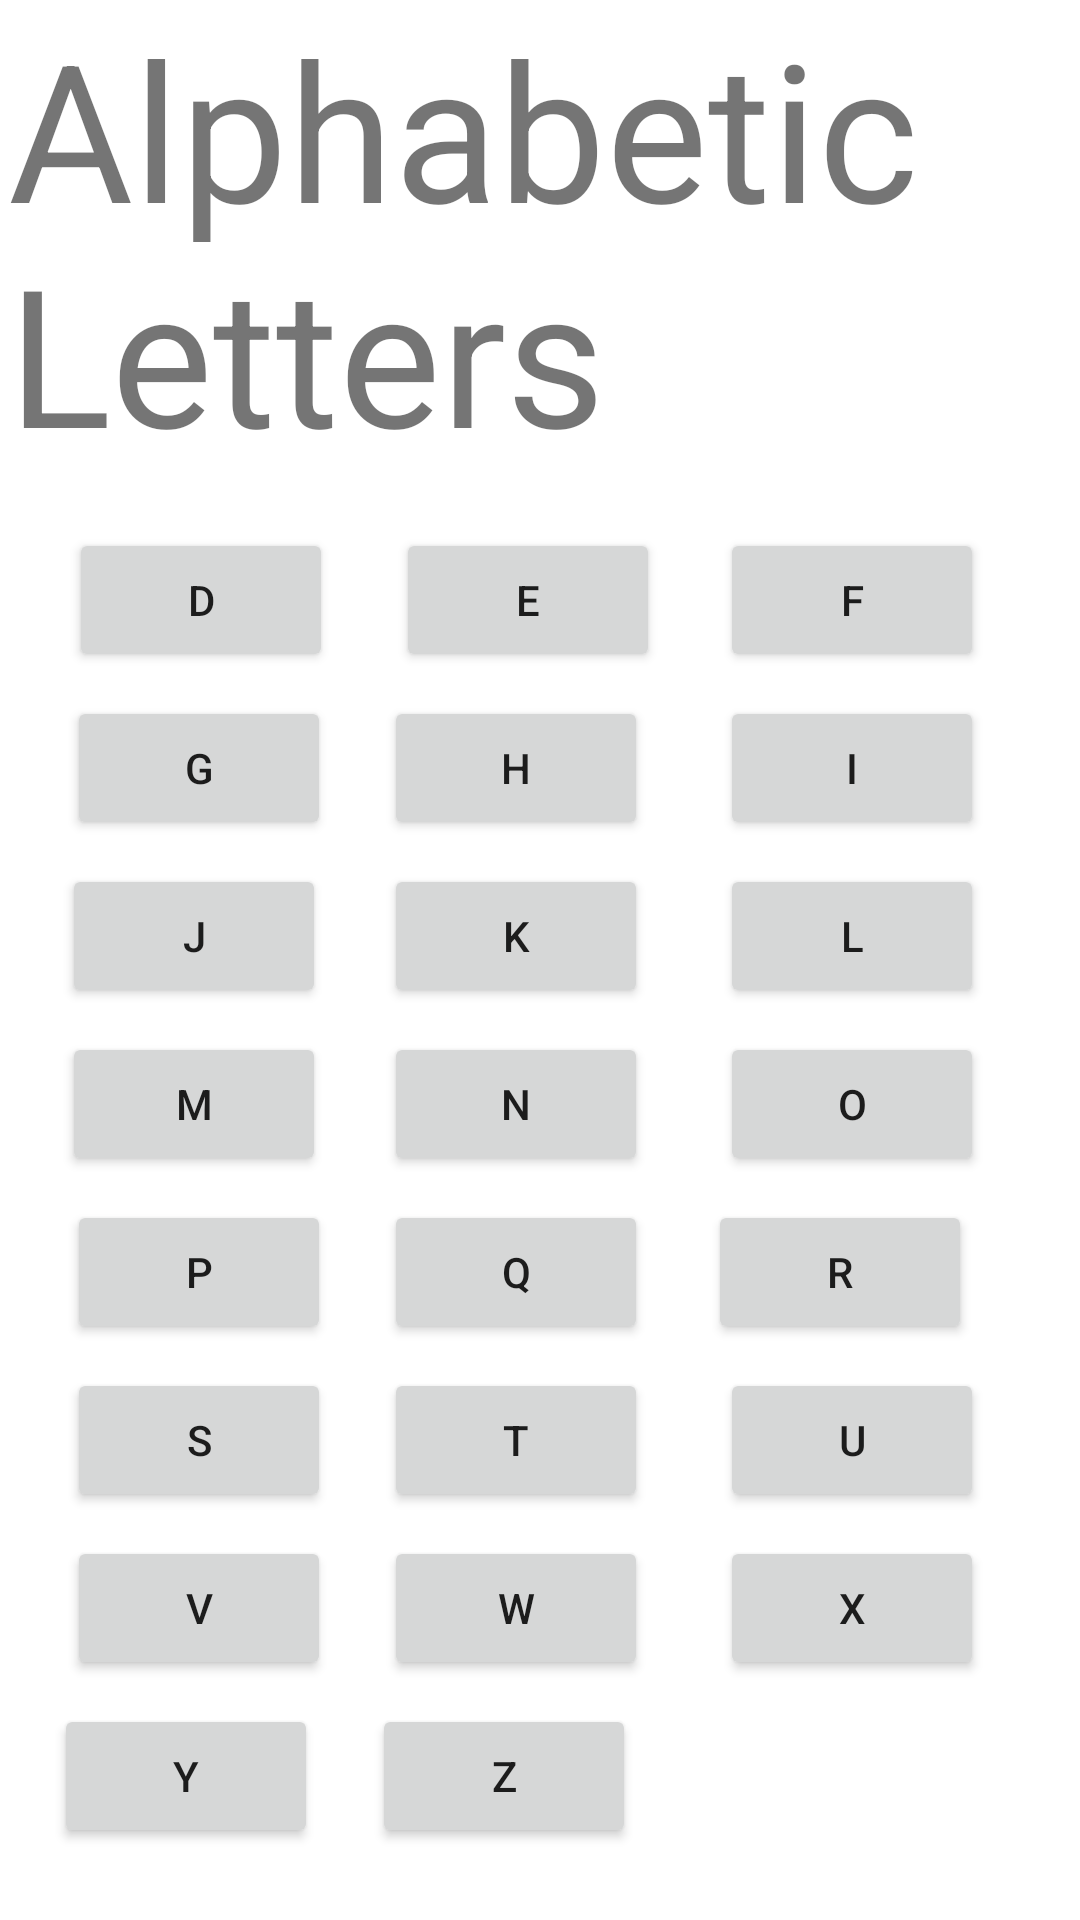

Here is an Android app screen rendered from its layout file. Give the layout XML and the strings, colors and styles it references.
<!-- AndroidManifest.xml: application theme Theme.ShiftingActivities -->
<!-- res/layout/activity_main.xml -->
<?xml version="1.0" encoding="utf-8"?>
<androidx.constraintlayout.widget.ConstraintLayout xmlns:android="http://schemas.android.com/apk/res/android"
    xmlns:app="http://schemas.android.com/apk/res-auto"
    xmlns:tools="http://schemas.android.com/tools"
    android:layout_width="match_parent"
    android:layout_height="match_parent"
    tools:context=".MainActivity">

    <TextView
        android:id="@+id/textView"
        android:layout_width="355dp"
        android:layout_height="174dp"
        android:text="Alphabetic Letters"
        android:textSize="64dp"
        app:layout_constraintEnd_toEndOf="parent"
        app:layout_constraintStart_toStartOf="parent"
        app:layout_constraintTop_toTopOf="parent" />

    <Button
        android:id="@+id/A"
        android:layout_width="wrap_content"
        android:layout_height="wrap_content"
        android:layout_marginTop="16dp"
        android:layout_marginBottom="8dp"
        android:text="A"
        app:layout_constraintBottom_toTopOf="@+id/D"
        app:layout_constraintEnd_toStartOf="@+id/B"
        app:layout_constraintHorizontal_bias="0.516"
        app:layout_constraintStart_toStartOf="parent"
        app:layout_constraintTop_toBottomOf="@+id/textView"
        app:layout_constraintVertical_bias="1.0" />

    <Button
        android:id="@+id/B"
        android:layout_width="wrap_content"
        android:layout_height="wrap_content"
        android:layout_marginTop="16dp"
        android:layout_marginEnd="24dp"
        android:layout_marginBottom="8dp"
        android:text="B"
        app:layout_constraintBottom_toTopOf="@+id/E"
        app:layout_constraintEnd_toStartOf="@+id/C"
        app:layout_constraintTop_toBottomOf="@+id/textView"
        app:layout_constraintVertical_bias="1.0" />

    <Button
        android:id="@+id/C"
        android:layout_width="wrap_content"
        android:layout_height="wrap_content"
        android:layout_marginTop="16dp"
        android:layout_marginEnd="32dp"
        android:layout_marginBottom="8dp"
        android:text="C"
        app:layout_constraintBottom_toTopOf="@+id/F"
        app:layout_constraintEnd_toEndOf="parent"
        app:layout_constraintTop_toBottomOf="@+id/textView"
        app:layout_constraintVertical_bias="1.0" />

    <Button
        android:id="@+id/D"
        android:layout_width="wrap_content"
        android:layout_height="wrap_content"
        android:layout_marginBottom="8dp"
        android:text="D"
        app:layout_constraintBottom_toTopOf="@+id/G"
        app:layout_constraintEnd_toStartOf="@+id/E"
        app:layout_constraintHorizontal_bias="0.526"
        app:layout_constraintStart_toStartOf="parent" />

    <Button
        android:id="@+id/E"
        android:layout_width="wrap_content"
        android:layout_height="wrap_content"
        android:layout_marginEnd="20dp"
        android:layout_marginBottom="8dp"
        android:text="E"
        app:layout_constraintBottom_toTopOf="@+id/H"
        app:layout_constraintEnd_toStartOf="@+id/F" />

    <Button
        android:id="@+id/F"
        android:layout_width="wrap_content"
        android:layout_height="wrap_content"
        android:layout_marginEnd="32dp"
        android:layout_marginBottom="8dp"
        android:text="F"
        app:layout_constraintBottom_toTopOf="@+id/I"
        app:layout_constraintEnd_toEndOf="parent" />

    <Button
        android:id="@+id/G"
        android:layout_width="wrap_content"
        android:layout_height="wrap_content"
        android:layout_marginBottom="8dp"
        android:text="G"
        app:layout_constraintBottom_toTopOf="@+id/J"
        app:layout_constraintEnd_toStartOf="@+id/H"
        app:layout_constraintHorizontal_bias="0.555"
        app:layout_constraintStart_toStartOf="parent" />

    <Button
        android:id="@+id/H"
        android:layout_width="wrap_content"
        android:layout_height="wrap_content"
        android:layout_marginEnd="24dp"
        android:layout_marginBottom="8dp"
        android:text="H"
        app:layout_constraintBottom_toTopOf="@+id/K"
        app:layout_constraintEnd_toStartOf="@+id/I" />

    <Button
        android:id="@+id/I"
        android:layout_width="wrap_content"
        android:layout_height="wrap_content"
        android:layout_marginEnd="32dp"
        android:layout_marginBottom="8dp"
        android:text="I"
        app:layout_constraintBottom_toTopOf="@+id/L"
        app:layout_constraintEnd_toEndOf="parent" />

    <Button
        android:id="@+id/J"
        android:layout_width="wrap_content"
        android:layout_height="wrap_content"
        android:layout_marginBottom="8dp"
        android:text="J"
        app:layout_constraintBottom_toTopOf="@+id/M"
        app:layout_constraintEnd_toStartOf="@+id/K"
        app:layout_constraintHorizontal_bias="0.513"
        app:layout_constraintStart_toStartOf="parent" />

    <Button
        android:id="@+id/K"
        android:layout_width="wrap_content"
        android:layout_height="wrap_content"
        android:layout_marginEnd="24dp"
        android:layout_marginBottom="8dp"
        android:text="K"
        app:layout_constraintBottom_toTopOf="@+id/N"
        app:layout_constraintEnd_toStartOf="@+id/L" />

    <Button
        android:id="@+id/L"
        android:layout_width="wrap_content"
        android:layout_height="wrap_content"
        android:layout_marginEnd="32dp"
        android:layout_marginBottom="8dp"
        android:text="L"
        app:layout_constraintBottom_toTopOf="@+id/O"
        app:layout_constraintEnd_toEndOf="parent" />

    <Button
        android:id="@+id/M"
        android:layout_width="wrap_content"
        android:layout_height="wrap_content"
        android:layout_marginBottom="8dp"
        android:text="M"
        app:layout_constraintBottom_toTopOf="@+id/P"
        app:layout_constraintEnd_toStartOf="@+id/N"
        app:layout_constraintHorizontal_bias="0.513"
        app:layout_constraintStart_toStartOf="parent" />

    <Button
        android:id="@+id/N"
        android:layout_width="wrap_content"
        android:layout_height="wrap_content"
        android:layout_marginEnd="24dp"
        android:layout_marginBottom="8dp"
        android:text="N"
        app:layout_constraintBottom_toTopOf="@+id/Q"
        app:layout_constraintEnd_toStartOf="@+id/O" />

    <Button
        android:id="@+id/O"
        android:layout_width="wrap_content"
        android:layout_height="wrap_content"
        android:layout_marginEnd="32dp"
        android:layout_marginBottom="8dp"
        android:text="O"
        app:layout_constraintBottom_toTopOf="@+id/R"
        app:layout_constraintEnd_toEndOf="parent" />

    <Button
        android:id="@+id/P"
        android:layout_width="wrap_content"
        android:layout_height="wrap_content"
        android:layout_marginBottom="8dp"
        android:text="P"
        app:layout_constraintBottom_toTopOf="@+id/S"
        app:layout_constraintEnd_toStartOf="@+id/Q"
        app:layout_constraintHorizontal_bias="0.555"
        app:layout_constraintStart_toStartOf="parent" />

    <Button
        android:id="@+id/Q"
        android:layout_width="wrap_content"
        android:layout_height="wrap_content"
        android:layout_marginEnd="20dp"
        android:layout_marginBottom="8dp"
        android:text="Q"
        app:layout_constraintBottom_toTopOf="@+id/T"
        app:layout_constraintEnd_toStartOf="@+id/R" />

    <Button
        android:id="@+id/R"
        android:layout_width="wrap_content"
        android:layout_height="wrap_content"
        android:layout_marginEnd="36dp"
        android:layout_marginBottom="8dp"
        android:text="R"
        app:layout_constraintBottom_toTopOf="@+id/U"
        app:layout_constraintEnd_toEndOf="parent" />

    <Button
        android:id="@+id/S"
        android:layout_width="wrap_content"
        android:layout_height="wrap_content"
        android:layout_marginBottom="8dp"
        android:text="S"
        app:layout_constraintBottom_toTopOf="@+id/V"
        app:layout_constraintEnd_toStartOf="@+id/T"
        app:layout_constraintHorizontal_bias="0.555"
        app:layout_constraintStart_toStartOf="parent" />

    <Button
        android:id="@+id/T"
        android:layout_width="wrap_content"
        android:layout_height="wrap_content"
        android:layout_marginEnd="24dp"
        android:layout_marginBottom="8dp"
        android:text="T"
        app:layout_constraintBottom_toTopOf="@+id/W"
        app:layout_constraintEnd_toStartOf="@+id/U" />

    <Button
        android:id="@+id/U"
        android:layout_width="wrap_content"
        android:layout_height="wrap_content"
        android:layout_marginEnd="32dp"
        android:layout_marginBottom="8dp"
        android:text="U"
        app:layout_constraintBottom_toTopOf="@+id/X"
        app:layout_constraintEnd_toEndOf="parent" />

    <Button
        android:id="@+id/V"
        android:layout_width="wrap_content"
        android:layout_height="wrap_content"
        android:layout_marginBottom="8dp"
        android:text="V"
        app:layout_constraintBottom_toTopOf="@+id/Y"
        app:layout_constraintEnd_toStartOf="@+id/W"
        app:layout_constraintHorizontal_bias="0.56"
        app:layout_constraintStart_toStartOf="parent" />

    <Button
        android:id="@+id/W"
        android:layout_width="wrap_content"
        android:layout_height="wrap_content"
        android:layout_marginEnd="24dp"
        android:layout_marginBottom="8dp"
        android:text="W"
        app:layout_constraintBottom_toTopOf="@+id/Z"
        app:layout_constraintEnd_toStartOf="@+id/X" />

    <Button
        android:id="@+id/X"
        android:layout_width="wrap_content"
        android:layout_height="wrap_content"
        android:layout_marginEnd="32dp"
        android:layout_marginBottom="8dp"
        android:text="X"
        app:layout_constraintBottom_toTopOf="@+id/Z"
        app:layout_constraintEnd_toEndOf="parent" />

    <Button
        android:id="@+id/Y"
        android:layout_width="wrap_content"
        android:layout_height="wrap_content"
        android:layout_marginBottom="24dp"
        android:text="Y"
        app:layout_constraintBottom_toBottomOf="parent"
        app:layout_constraintEnd_toStartOf="@+id/Z"
        app:layout_constraintHorizontal_bias="0.502"
        app:layout_constraintStart_toStartOf="parent" />

    <Button
        android:id="@+id/Z"
        android:layout_width="wrap_content"
        android:layout_height="wrap_content"
        android:layout_marginEnd="148dp"
        android:layout_marginBottom="24dp"
        android:text="Z"
        app:layout_constraintBottom_toBottomOf="parent"
        app:layout_constraintEnd_toEndOf="parent" />

</androidx.constraintlayout.widget.ConstraintLayout>
<!-- resources referenced by this layout -->
<resources>
  <style name="Theme.ShiftingActivities" parent="Theme.MaterialComponents.DayNight.DarkActionBar">
          
          <item name="colorPrimary">@color/purple_500</item>
          <item name="colorPrimaryVariant">@color/purple_700</item>
          <item name="colorOnPrimary">@color/white</item>
          
          <item name="colorSecondary">@color/teal_200</item>
          <item name="colorSecondaryVariant">@color/teal_700</item>
          <item name="colorOnSecondary">@color/black</item>
          
          <item name="android:statusBarColor" tools:targetApi="l">?attr/colorPrimaryVariant</item>
          
      </style>
  <!-- not gathered from this repository: default colours our renderer supplied (Android Studio template values) -->
  <color name="purple_500">#FF6200EE</color>
  <color name="purple_700">#FF3700B3</color>
  <color name="teal_200">#FF03DAC5</color>
  <color name="teal_700">#FF018786</color>
  <color name="black">#FF000000</color>
  <color name="white">#FFFFFFFF</color>
</resources>
